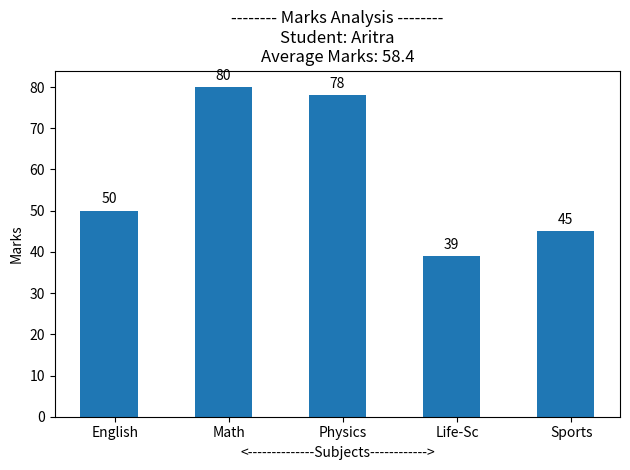

This chart was generated by the following Python code:
import matplotlib.pyplot as plt
import numpy as np

student_name = "Aritra"
subjects = ["English", "Math", "Physics", "Life-Sc", "Sports"]
marks = [50, 80, 78, 39, 45]

avg = np.average(marks)

x = np.arange(len(subjects))  # the label locations
width = 0.5  # the width of the bars

fig, ax = plt.subplots()


rects = ax.bar(x-width/10, marks, width, label='Marks')

ax.set_title('-------- Marks Analysis --------\nStudent: '+student_name+"\nAverage Marks: "+str(avg))

ax.set_ylabel('Marks')
ax.set_xlabel('<--------------Subjects------------>')

ax.set_xticks(x)
ax.set_xticklabels(subjects)
# ax.legend()

ax.bar_label(rects, padding=3)

fig.tight_layout()

plt.show()